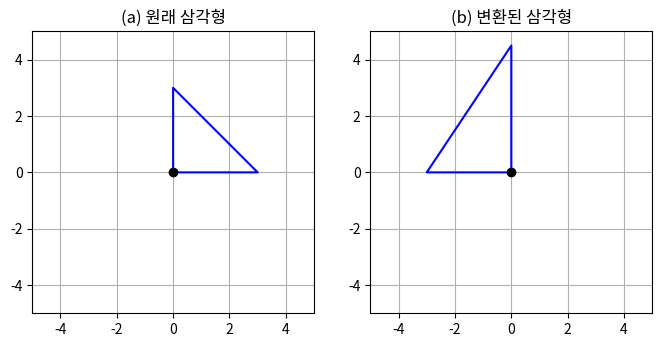

Here is the Python script that generated this plot:
import numpy as np
import matplotlib.pyplot as plt

# 원본 삼각형의 꼭짓점 좌표 설정
orig_points = np.array([[0, 0],    # A (원점)
                        [3, 0],    # B (x축 위 점)
                        [0, 3]])   # C (y축 위 점)

# 변환 행렬 정의
R = np.array([[0, -1],   # 90도 반시계 회전 행렬
              [1,  0]])
S = np.array([[1,   0],   # y축 방향 1.5배 확대 행렬
              [0, 1.5]])

# 1단계: 회전 변환 적용 (오른쪽 행렬 R 먼저 적용)
rot_points = orig_points.dot(R.T)   # 각 점에 R 적용 (orig_points가 Nx2 행렬이므로 R의 전치를 곱함)

# 2단계: 스케일 변환 적용 (왼쪽 행렬 S를 나중에 적용)
trans_points = rot_points.dot(S.T)  # R 적용 결과에 S 적용

# 그래프 그리기 설정
fig, axs = plt.subplots(1, 2, figsize=(8, 4))  # 1행 2열의 subplot

# (a) 원본 삼각형 그리기
x0 = [orig_points[0,0], orig_points[1,0], orig_points[2,0], orig_points[0,0]]  # 닫힌 삼각형을 그리기 위한 x 좌표열
y0 = [orig_points[0,1], orig_points[1,1], orig_points[2,1], orig_points[0,1]]  # 닫힌 삼각형을 그리기 위한 y 좌표열
axs[0].plot(x0, y0, color='blue')                  # 삼각형 변들을 파란색 선으로 그림
axs[0].scatter(0, 0, color='black', zorder=5)      # 원점에 검은 점 표시
axs[0].set_xlim(-5, 5); axs[0].set_ylim(-5, 5)     # 축 범위 설정
axs[0].set_aspect('equal', 'box')                  # 축 비율 1:1 (왜곡 없이)
axs[0].grid(True)
axs[0].set_title("(a) 원래 삼각형")

# (b) 변환된 삼각형 그리기
x1 = [trans_points[0,0], trans_points[1,0], trans_points[2,0], trans_points[0,0]]
y1 = [trans_points[0,1], trans_points[1,1], trans_points[2,1], trans_points[0,1]]
axs[1].plot(x1, y1, color='blue')
axs[1].scatter(0, 0, color='black', zorder=5)
axs[1].set_xlim(-5, 5); axs[1].set_ylim(-5, 5)
axs[1].set_aspect('equal', 'box')
axs[1].grid(True)
axs[1].set_title("(b) 변환된 삼각형")

plt.show()
